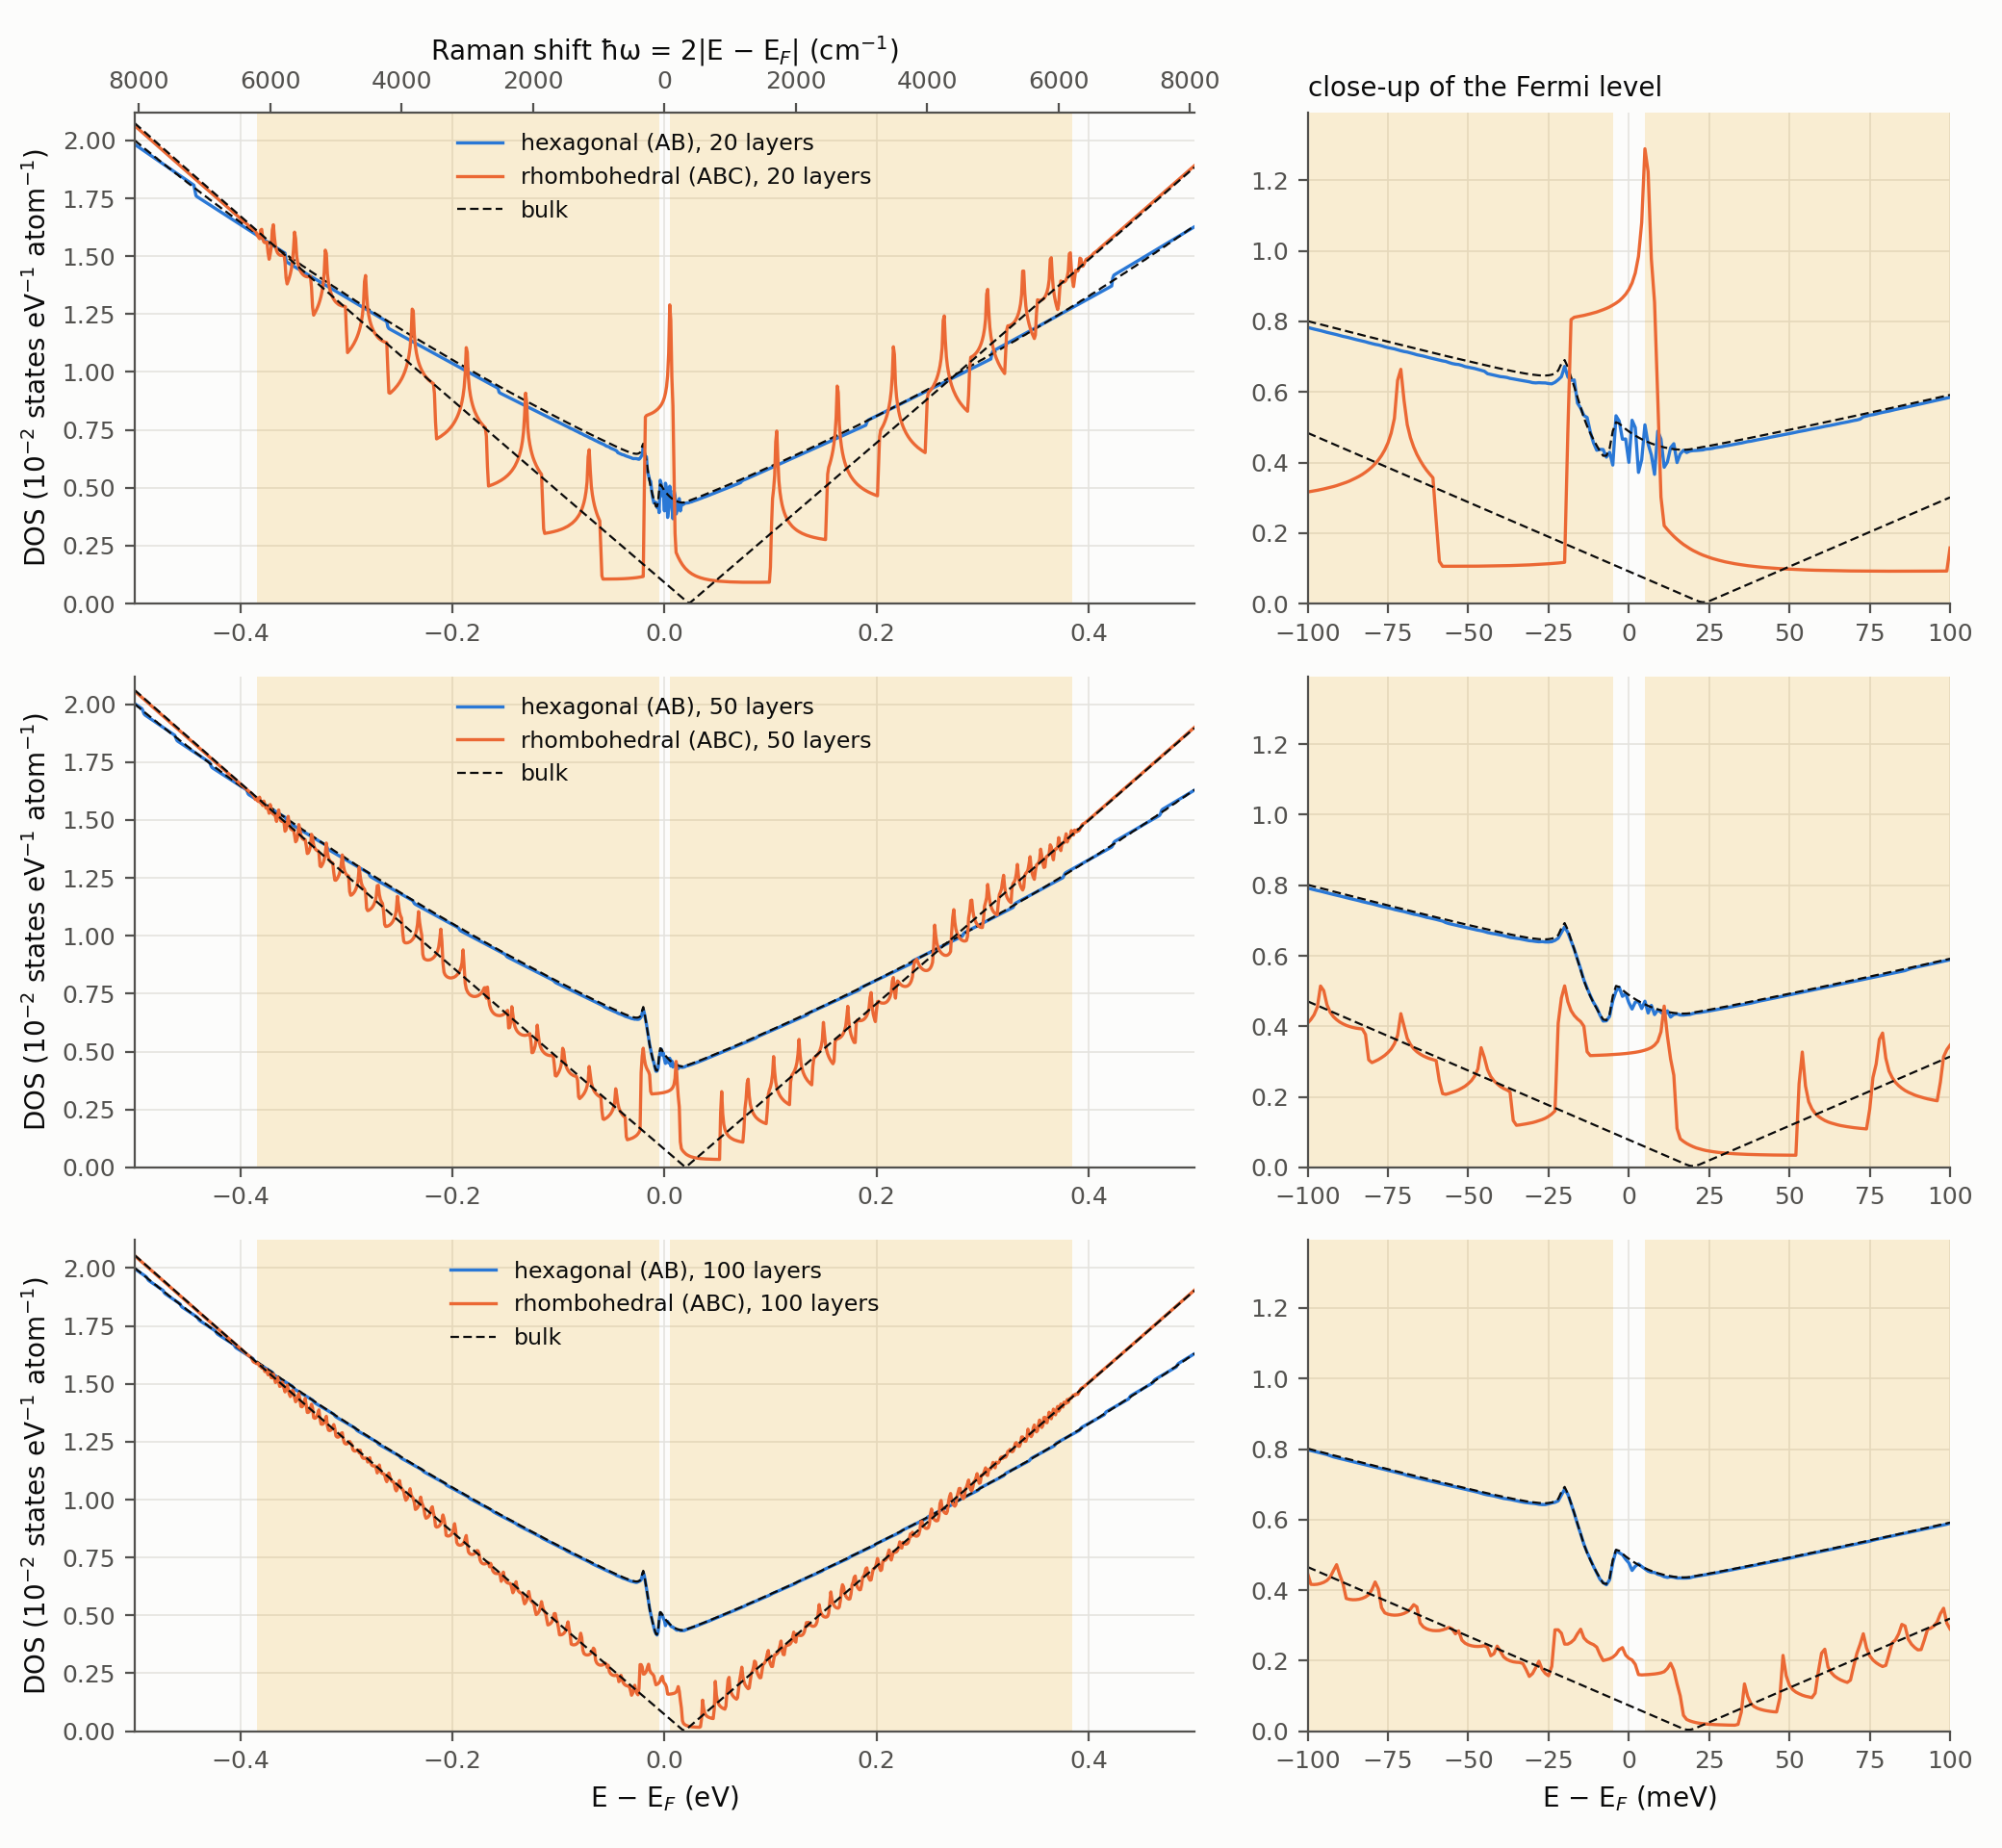

The data file committed next to this chart (first rows):
# metadata: {"bin_width": 0.001, "columns": ["energy", "ab_20", "abc_20", "ab_50", "abc_50", "ab_100", "abc_100"], "dk": 0.001, "fermi_energy_eV": {"ab_100": -0.0026921…, "ab_20": -0.0025715166167777194, "ab_50": -0.0026874058489662588, "abc_100": 0.02372588345379624, "abc_20": 0.019041178843594284, "abc_50": 0.022362236763387135}, "k_max": 0.18, "layers": [20, 50, 100], "parameters": {"Delta_prime": 0.025, "E0": 0.0, "a": 2.46, "gamma0": 3.089584150406873, "gamma1": 0.39
energy_minus_EF_eV, dos_ab_20_layers_states_per_eV_atom, dos_abc_20_layers_states_per_eV_atom, dos_ab_50_layers_states_per_eV_atom, dos_abc_50_layers_states_per_eV_atom, dos_ab_100_layers_states_per_eV_atom, dos_abc_100_layers_states_per_eV_atom
-0.5, 0.01983, 0.02065, 0.02003, 0.02057, 0.01997, 0.02054
-0.499, 0.0198, 0.0206, 0.02, 0.02053, 0.01994, 0.0205
-0.498, 0.01977, 0.02056, 0.01997, 0.02049, 0.01991, 0.02046
-0.497, 0.01974, 0.02052, 0.01993, 0.02045, 0.01988, 0.02042
-0.496, 0.01971, 0.02048, 0.0199, 0.02041, 0.01985, 0.02038
-0.495, 0.01968, 0.02044, 0.01987, 0.02037, 0.01981, 0.02034
-0.494, 0.01964, 0.0204, 0.01984, 0.02033, 0.01978, 0.0203
-0.493, 0.01961, 0.02036, 0.01981, 0.02029, 0.01975, 0.02026
-0.492, 0.01958, 0.02032, 0.01971, 0.02025, 0.01972, 0.02022
-0.491, 0.01955, 0.02028, 0.01958, 0.02021, 0.01969, 0.02018
-0.49, 0.01952, 0.02024, 0.01953, 0.02017, 0.01966, 0.02013
-0.489, 0.01949, 0.0202, 0.0195, 0.02013, 0.01962, 0.02009
-0.488, 0.01945, 0.02016, 0.01947, 0.02009, 0.01956, 0.02005
-0.487, 0.01942, 0.02012, 0.01944, 0.02005, 0.01948, 0.02001
-0.486, 0.01939, 0.02008, 0.01941, 0.02001, 0.01944, 0.01997
-0.485, 0.01936, 0.02004, 0.01937, 0.01997, 0.01941, 0.01993
-0.484, 0.01933, 0.02, 0.01934, 0.01993, 0.01938, 0.01989
-0.483, 0.0193, 0.01996, 0.01931, 0.01988, 0.01935, 0.01985
-0.482, 0.01927, 0.01992, 0.01928, 0.01985, 0.01932, 0.01981
-0.481, 0.01923, 0.01988, 0.01925, 0.01981, 0.01928, 0.01977
-0.48, 0.0192, 0.01984, 0.01922, 0.01977, 0.01925, 0.01973
-0.479, 0.01917, 0.0198, 0.01919, 0.01972, 0.01922, 0.01969
-0.478, 0.01914, 0.01976, 0.01916, 0.01969, 0.01919, 0.01965
-0.477, 0.01911, 0.01972, 0.01913, 0.01965, 0.01916, 0.01961
-0.476, 0.01908, 0.01968, 0.01909, 0.0196, 0.01913, 0.01957
-0.475, 0.01904, 0.01964, 0.01906, 0.01956, 0.0191, 0.01953
-0.474, 0.01901, 0.01959, 0.01903, 0.01952, 0.01906, 0.01949
-0.473, 0.01898, 0.01955, 0.019, 0.01948, 0.01903, 0.01945
-0.472, 0.01895, 0.01951, 0.01897, 0.01944, 0.01893, 0.01941
-0.471, 0.01892, 0.01947, 0.01894, 0.0194, 0.01889, 0.01937
-0.47, 0.01889, 0.01943, 0.01891, 0.01936, 0.01885, 0.01933
-0.469, 0.01885, 0.01939, 0.01888, 0.01932, 0.01882, 0.01929
-0.468, 0.01882, 0.01935, 0.01884, 0.01928, 0.01879, 0.01925
-0.467, 0.01879, 0.01931, 0.01881, 0.01924, 0.01876, 0.01921
-0.466, 0.01876, 0.01927, 0.01878, 0.0192, 0.01873, 0.01917
-0.465, 0.01873, 0.01923, 0.01875, 0.01916, 0.0187, 0.01913
-0.464, 0.0187, 0.01919, 0.01872, 0.01912, 0.01867, 0.01908
-0.463, 0.01867, 0.01915, 0.01869, 0.01908, 0.01864, 0.01904
-0.462, 0.01863, 0.01911, 0.01866, 0.01904, 0.01861, 0.019
-0.461, 0.0186, 0.01907, 0.01854, 0.019, 0.01858, 0.01897
-0.46, 0.01857, 0.01903, 0.01844, 0.01896, 0.01855, 0.01893
-0.459, 0.01854, 0.01899, 0.0184, 0.01892, 0.01852, 0.01888
-0.458, 0.01851, 0.01895, 0.01836, 0.01888, 0.01848, 0.01884
-0.457, 0.01848, 0.01891, 0.01833, 0.01884, 0.01845, 0.0188
-0.456, 0.01844, 0.01887, 0.0183, 0.0188, 0.01836, 0.01876
-0.455, 0.01842, 0.01883, 0.01827, 0.01876, 0.01831, 0.01872
-0.454, 0.01838, 0.01879, 0.01824, 0.01872, 0.01828, 0.01868
-0.453, 0.01835, 0.01875, 0.01821, 0.01868, 0.01825, 0.01864
-0.452, 0.01832, 0.01871, 0.01818, 0.01864, 0.01822, 0.0186
-0.451, 0.01829, 0.01867, 0.01815, 0.0186, 0.01819, 0.01856
-0.45, 0.01826, 0.01863, 0.01812, 0.01856, 0.01816, 0.01852
-0.449, 0.01823, 0.01859, 0.01809, 0.01852, 0.01813, 0.01848
-0.448, 0.01819, 0.01855, 0.01806, 0.01847, 0.0181, 0.01844
-0.447, 0.01816, 0.01851, 0.01803, 0.01844, 0.01807, 0.0184
-0.446, 0.01813, 0.01847, 0.018, 0.0184, 0.01804, 0.01836
-0.445, 0.0181, 0.01843, 0.01797, 0.01836, 0.01801, 0.01832
-0.444, 0.01807, 0.01839, 0.01794, 0.01831, 0.01797, 0.01828
-0.443, 0.01784, 0.01835, 0.01791, 0.01827, 0.01794, 0.01824
-0.442, 0.01761, 0.01831, 0.01788, 0.01823, 0.01791, 0.0182
... 942 more rows
